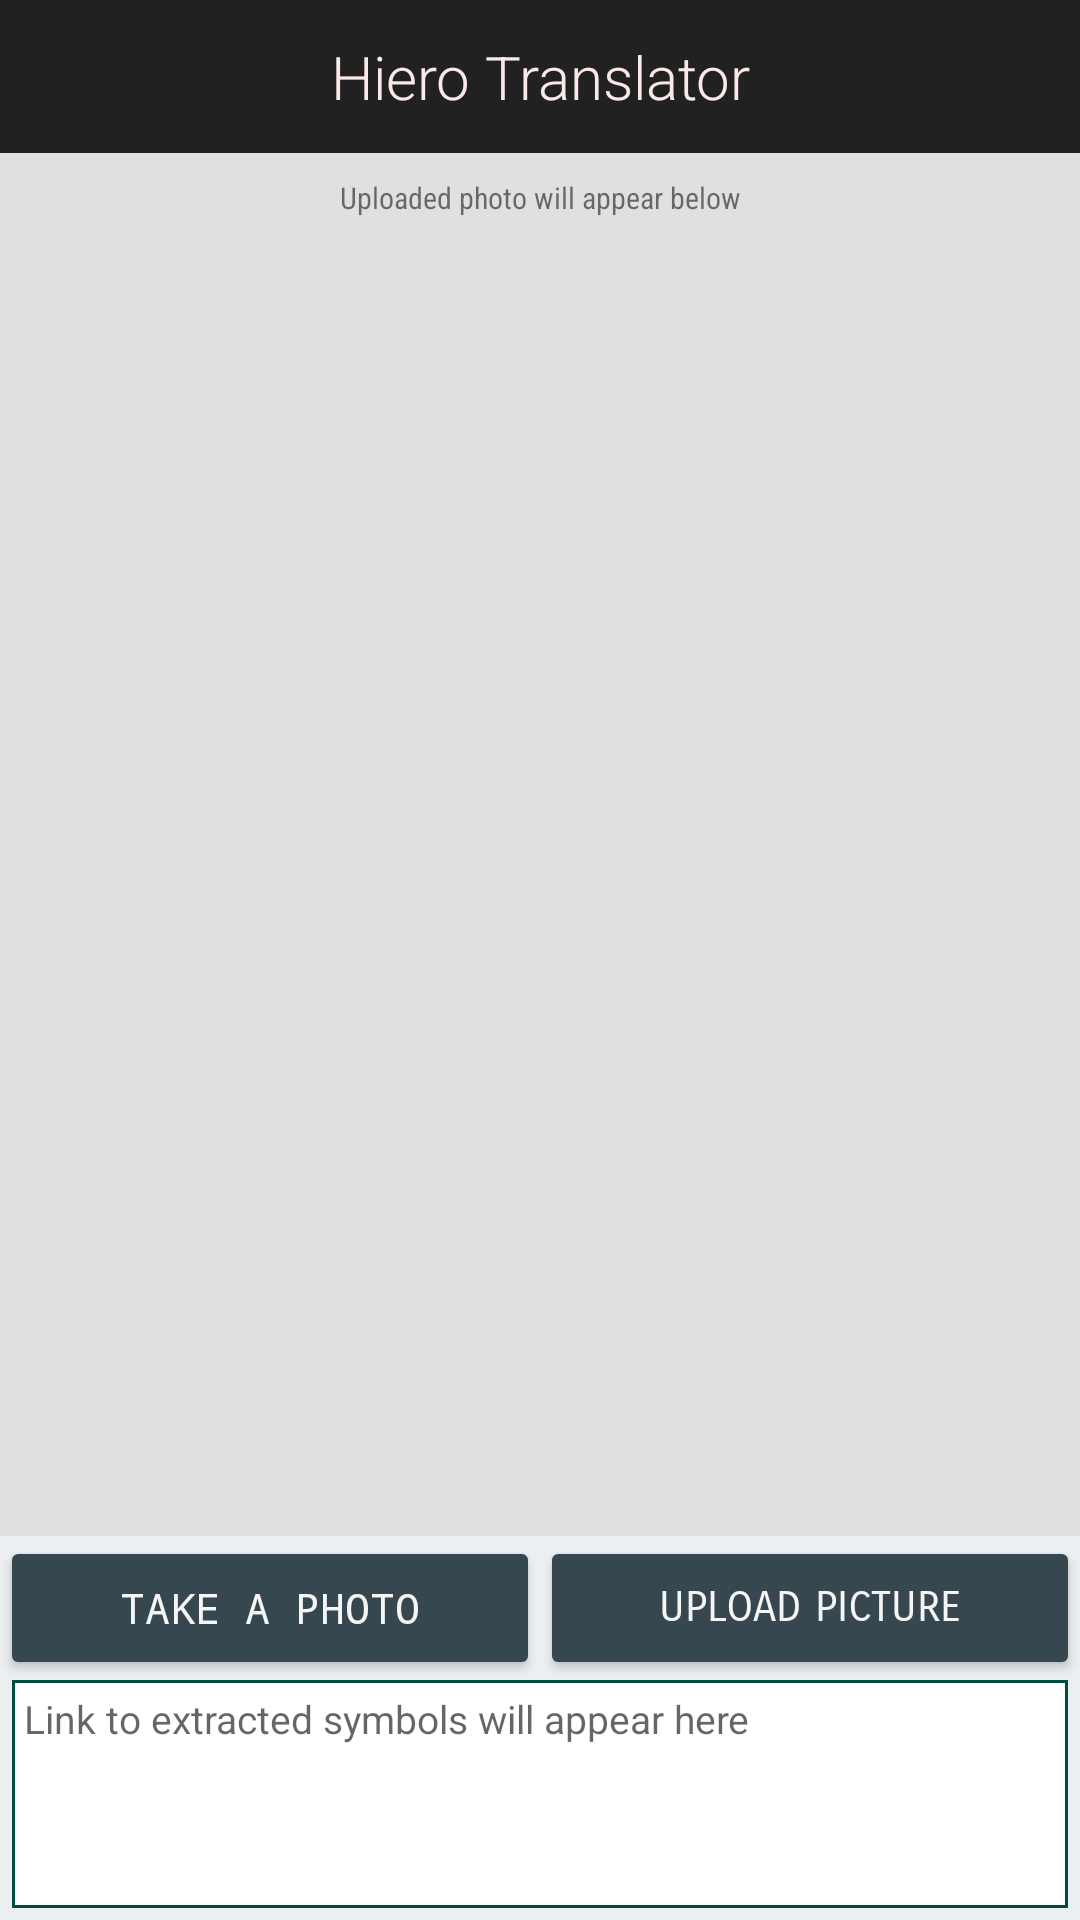

Produce the Android XML layout that renders to this screen, including the resource entries it uses.
<!-- AndroidManifest.xml: application theme AppTheme -->
<!-- res/layout/activity_main.xml -->
<?xml version="1.0" encoding="utf-8"?>

<LinearLayout xmlns:android="http://schemas.android.com/apk/res/android"
    xmlns:app="http://schemas.android.com/apk/res-auto"
    xmlns:tools="http://schemas.android.com/tools"
    android:layout_width="match_parent"
    android:layout_height="match_parent"
    android:orientation="vertical"
    android:background="#ECEFF1"
    tools:context=".MainActivity">
        <LinearLayout
            android:layout_width="match_parent"
            android:layout_height="0dp"
            android:layout_weight="4"
            android:background="#E0E0E0"
            android:orientation="vertical">
            <TextView
                android:layout_width="match_parent"
                android:layout_height="wrap_content"
                android:background="@drawable/line"
                android:text="Hiero Translator"
                android:textColor="#FBE9E7"
                android:textSize="20dp"
                android:fontFamily="sans-serif-light"
                android:gravity="center_horizontal"
                android:padding="12dp"/>

            <TextView
                android:layout_width="match_parent"
                android:layout_height="wrap_content"
                android:text="Uploaded photo will appear below"
                android:paddingBottom="8dp"
                android:paddingTop="8dp"
                android:textSize="10dp"
                android:fontFamily="sans-serif-condensed"
                android:gravity="center_horizontal"
                />

            <ImageView
                android:id="@+id/my_image"
                android:layout_width="match_parent"
                android:layout_height="wrap_content"
                android:gravity="center_horizontal"
                android:paddingBottom="4dp"
                />

        </LinearLayout>

        <LinearLayout
            android:layout_width="match_parent"
            android:layout_height="0dp"
            android:layout_weight="1"
            android:orientation="vertical"
            android:layout_gravity="bottom"
            android:layout_alignParentBottom="true"
            android:gravity="bottom"
            android:paddingBottom="4dp">
            <LinearLayout
                android:layout_width="match_parent"
                android:layout_height="wrap_content"
                android:orientation="horizontal">

                <Button
                    android:id="@+id/takePhotoButton"
                    android:layout_width="0dp"
                    android:layout_height="wrap_content"
                    android:layout_weight="1"
                    android:text="@string/take_photo"
                    android:backgroundTint="#37474F"
                    android:fontFamily="monospace"
                    android:textColor="#F5F5F5"
                    android:layout_gravity="center_horizontal|center"
                    android:textAllCaps="true"/>
                <Button
                    android:id="@+id/uploadPhotoButton"
                    android:layout_width="0dp"
                    android:backgroundTint="#37474F"
                    android:textColor="#F5F5F5"
                    android:fontFamily="sans-serif-smallcaps"
                    android:layout_height="wrap_content"
                    android:layout_weight="1"
                    android:layout_gravity="center_horizontal|center"
                    android:text="@string/upload_picture"
                    android:textAllCaps="true"
                    />


            </LinearLayout>

            <TextView
                android:id="@+id/translation_edit_text"
                android:layout_width="match_parent"
                android:layout_height="0dp"
                android:layout_weight="3"
                android:enabled="true"
                android:padding="4dp"
                android:layout_marginHorizontal="4dp"
                android:scrollbars="vertical"
                android:background="@drawable/back"
                android:textSize="13sp"
                android:autoLink="web"
                android:hint="Link to extracted symbols will appear here"
                />
        </LinearLayout>
 </LinearLayout>
<!-- resources referenced by this layout -->
<resources>
  <!-- drawable back (drawable) -->
  <?xml version="1.0" encoding="utf-8"?>
  
  <shape xmlns:android="http://schemas.android.com/apk/res/android" android:shape="rectangle" >
      <solid android:color="@android:color/white" />
      <stroke android:width="1dip" android:color="#004D40"/>
  </shape>
  <!-- drawable line (drawable) -->
  <?xml version="1.0" encoding="utf-8"?>
  
  <shape xmlns:android="http://schemas.android.com/apk/res/android"
      android:shape="rectangle" >
  
      <solid android:color="#212121" />
  
      <stroke
          android:width="2px"
          android:color="#212121" />
  
  </shape>
  <string name="take_photo">take a photo</string>
  <string name="upload_picture">Upload picture</string>
  <style name="AppTheme" parent="Theme.AppCompat.Light.NoActionBar">
          
          <item name="colorPrimary">#616161</item>
          <item name="colorPrimaryDark">#212121</item>
          <item name="actionBarStyle">@style/AppBarStyle</item>
      </style>
  <style name="AppBarStyle" parent="@style/Widget.AppCompat.Light.ActionBar.Solid.Inverse">
          
          <item name="elevation">0dp</item>
      </style>
</resources>
